7-way image classification set "dataset" from GitHub (SachinSB06/UAQE); label vocabulary: solder bridge, clean - no defect, cmp, crack, open solder joint, solder particle, via defect.

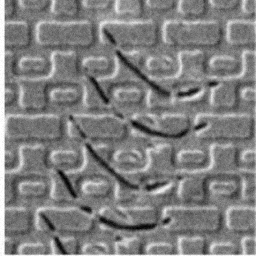
Label: cmp

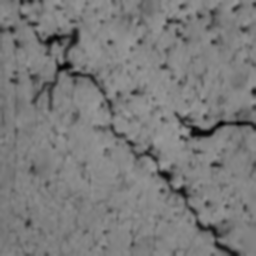
Label: crack

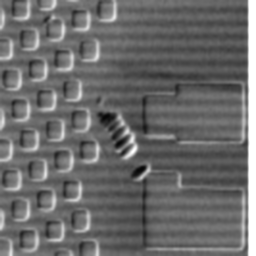
Label: cmp

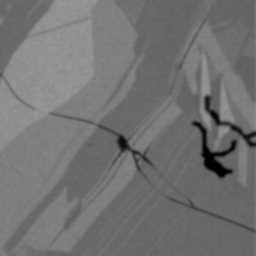
Label: crack

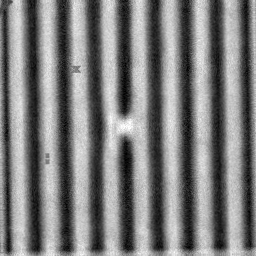
Label: solder bridge

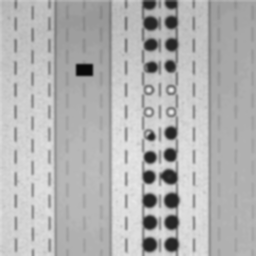
Label: open solder joint
